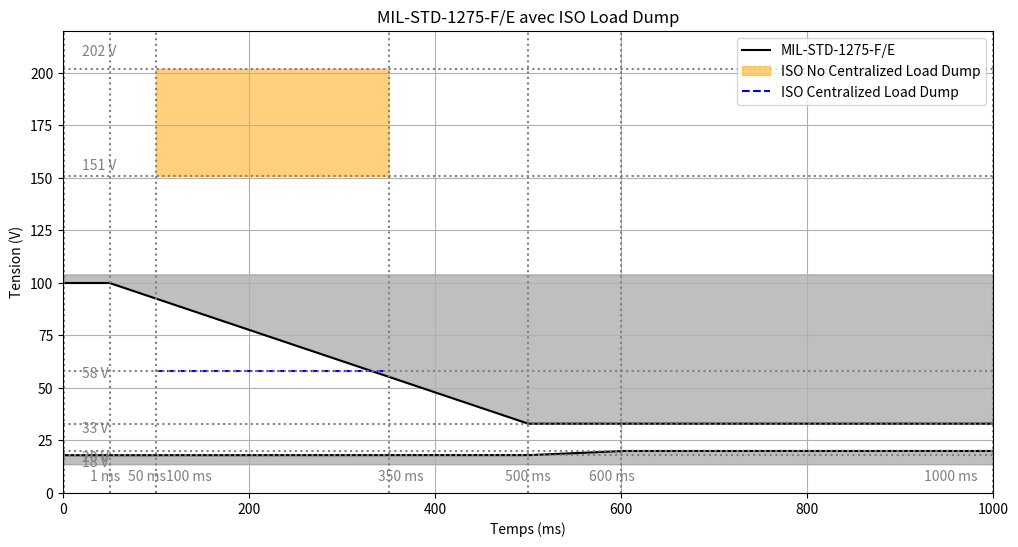

Recreate this plot in Python.
import numpy as np
import matplotlib.pyplot as plt

# --------------------
# Données pour la MIL-STD-1275-F/E
# --------------------

# Définition des intervalles de temps en secondes
t1 = np.linspace(1e-3, 50e-3, 1000)       # De 1 ms à 50 ms
t2 = np.linspace(50e-3, 500e-3, 1000)     # De 50 ms à 500 ms
t3 = np.linspace(500e-3, 600e-3, 500)     # De 500 ms à 600 ms
t4 = np.linspace(600e-3, 1000e-3, 800)    # De 600 ms à 1000 ms

# Limite supérieure
V_upper1 = np.full_like(t1, 100)                       # 100 V de 1 ms à 50 ms
V_upper2 = np.linspace(100, 33, len(t2))               # Descente linéaire de 100 V à 33 V de 50 ms à 500 ms
V_upper3 = np.full_like(np.concatenate((t3, t4)), 33)  # 33 V de 500 ms à 1000 ms

# Limite inférieure
V_lower1 = np.full_like(np.concatenate((t1, t2)), 18)  # 18 V de 1 ms à 500 ms
V_lower2 = np.linspace(18, 20, len(t3))                # Montée linéaire de 18 V à 20 V de 500 ms à 600 ms
V_lower3 = np.full_like(t4, 20)                        # 20 V de 600 ms à 1000 ms

# Concatenation des tableaux de temps et de tension pour MIL-STD-1275-F/E
t_MIL = np.concatenate((t1, t2, t3, t4))
V_upper_MIL = np.concatenate((V_upper1, V_upper2, V_upper3))
V_lower_MIL = np.concatenate((V_lower1, V_lower2, V_lower3))

# --------------------
# Données pour ISO No Centralized Load Dump
# --------------------

t_ISO_zone = np.linspace(100e-3, 350e-3, 1000)  # De 100 ms à 350 ms
V_ISO_zone_upper = np.full_like(t_ISO_zone, 202)  # Limite supérieure à 202 V
V_ISO_zone_lower = np.full_like(t_ISO_zone, 151)  # Limite inférieure à 151 V

# --------------------
# Données pour ISO Centralized Load Dump
# --------------------

t_ISO_line = np.linspace(100e-3, 350e-3, 1000)  # De 100 ms à 350 ms
V_ISO_line = np.full_like(t_ISO_line, 58)       # Tension constante à 58 V

# --------------------
# Tracé du graphique
# --------------------

fig, ax = plt.subplots(figsize=(12, 6))

# Tracé des limites MIL-STD-1275-F/E
ax.plot(t_MIL * 1e3, V_upper_MIL, color='black', label='MIL-STD-1275-F/E')
ax.plot(t_MIL * 1e3, V_lower_MIL, color='black')

# Remplissage des zones interdites pour MIL-STD-1275-F/E
ax.fill_between(t_MIL * 1e3, V_upper_MIL, ax.get_ylim()[1], where=(V_upper_MIL <= ax.get_ylim()[1]), color='gray', alpha=0.5)
ax.fill_between(t_MIL * 1e3, V_lower_MIL, ax.get_ylim()[0], where=(V_lower_MIL >= ax.get_ylim()[0]), color='gray', alpha=0.5)

# Tracé de la zone ISO No Centralized Load Dump
ax.fill_between(t_ISO_zone * 1e3, V_ISO_zone_lower, V_ISO_zone_upper, color='orange', alpha=0.5, label='ISO No Centralized Load Dump')

# Tracé de la ligne ISO Centralized Load Dump
ax.plot(t_ISO_line * 1e3, V_ISO_line, color='blue', linestyle='--', label='ISO Centralized Load Dump')

# Ajout des lignes pointillées horizontales aux tensions clés
tension_values = [58, 33, 20, 18, 151, 202]
for v in tension_values:
    ax.axhline(y=v, color='gray', linestyle='dotted')
    # Déplacer les annotations à droite de l'axe Y
    ax.text(0.02, (v - ax.get_ylim()[0]) / (ax.get_ylim()[1] - ax.get_ylim()[0]), f'{v} V',
            transform=ax.transAxes,
            verticalalignment='center',
            color='gray',
            fontsize=10)

# Ajout des lignes pointillées verticales aux temps clés
time_values = [1, 50, 100, 350, 500, 600, 1000]
for t_val in time_values:
    ax.axvline(x=t_val, color='gray', linestyle='dotted')
    ax.text((t_val - ax.get_xlim()[0]) / (ax.get_xlim()[1] - ax.get_xlim()[0]), 0.02, f'{t_val} ms',
            transform=ax.transAxes,
            horizontalalignment='center',
            verticalalignment='bottom',
            color='gray',
            fontsize=10)

# Personnalisation du graphique
ax.set_xlabel('Temps (ms)')
ax.set_ylabel('Tension (V)')
ax.set_title('MIL-STD-1275-F/E avec ISO Load Dump')
ax.grid(True)

# Affichage de la légende
ax.legend(loc='upper right')

# Ajustement des limites de l'axe des Y pour inclure toutes les courbes
ax.set_ylim(0, 220)

# Ajustement des limites de l'axe des X
ax.set_xlim(0, 1000)

# Affichage du graphique
plt.show()
